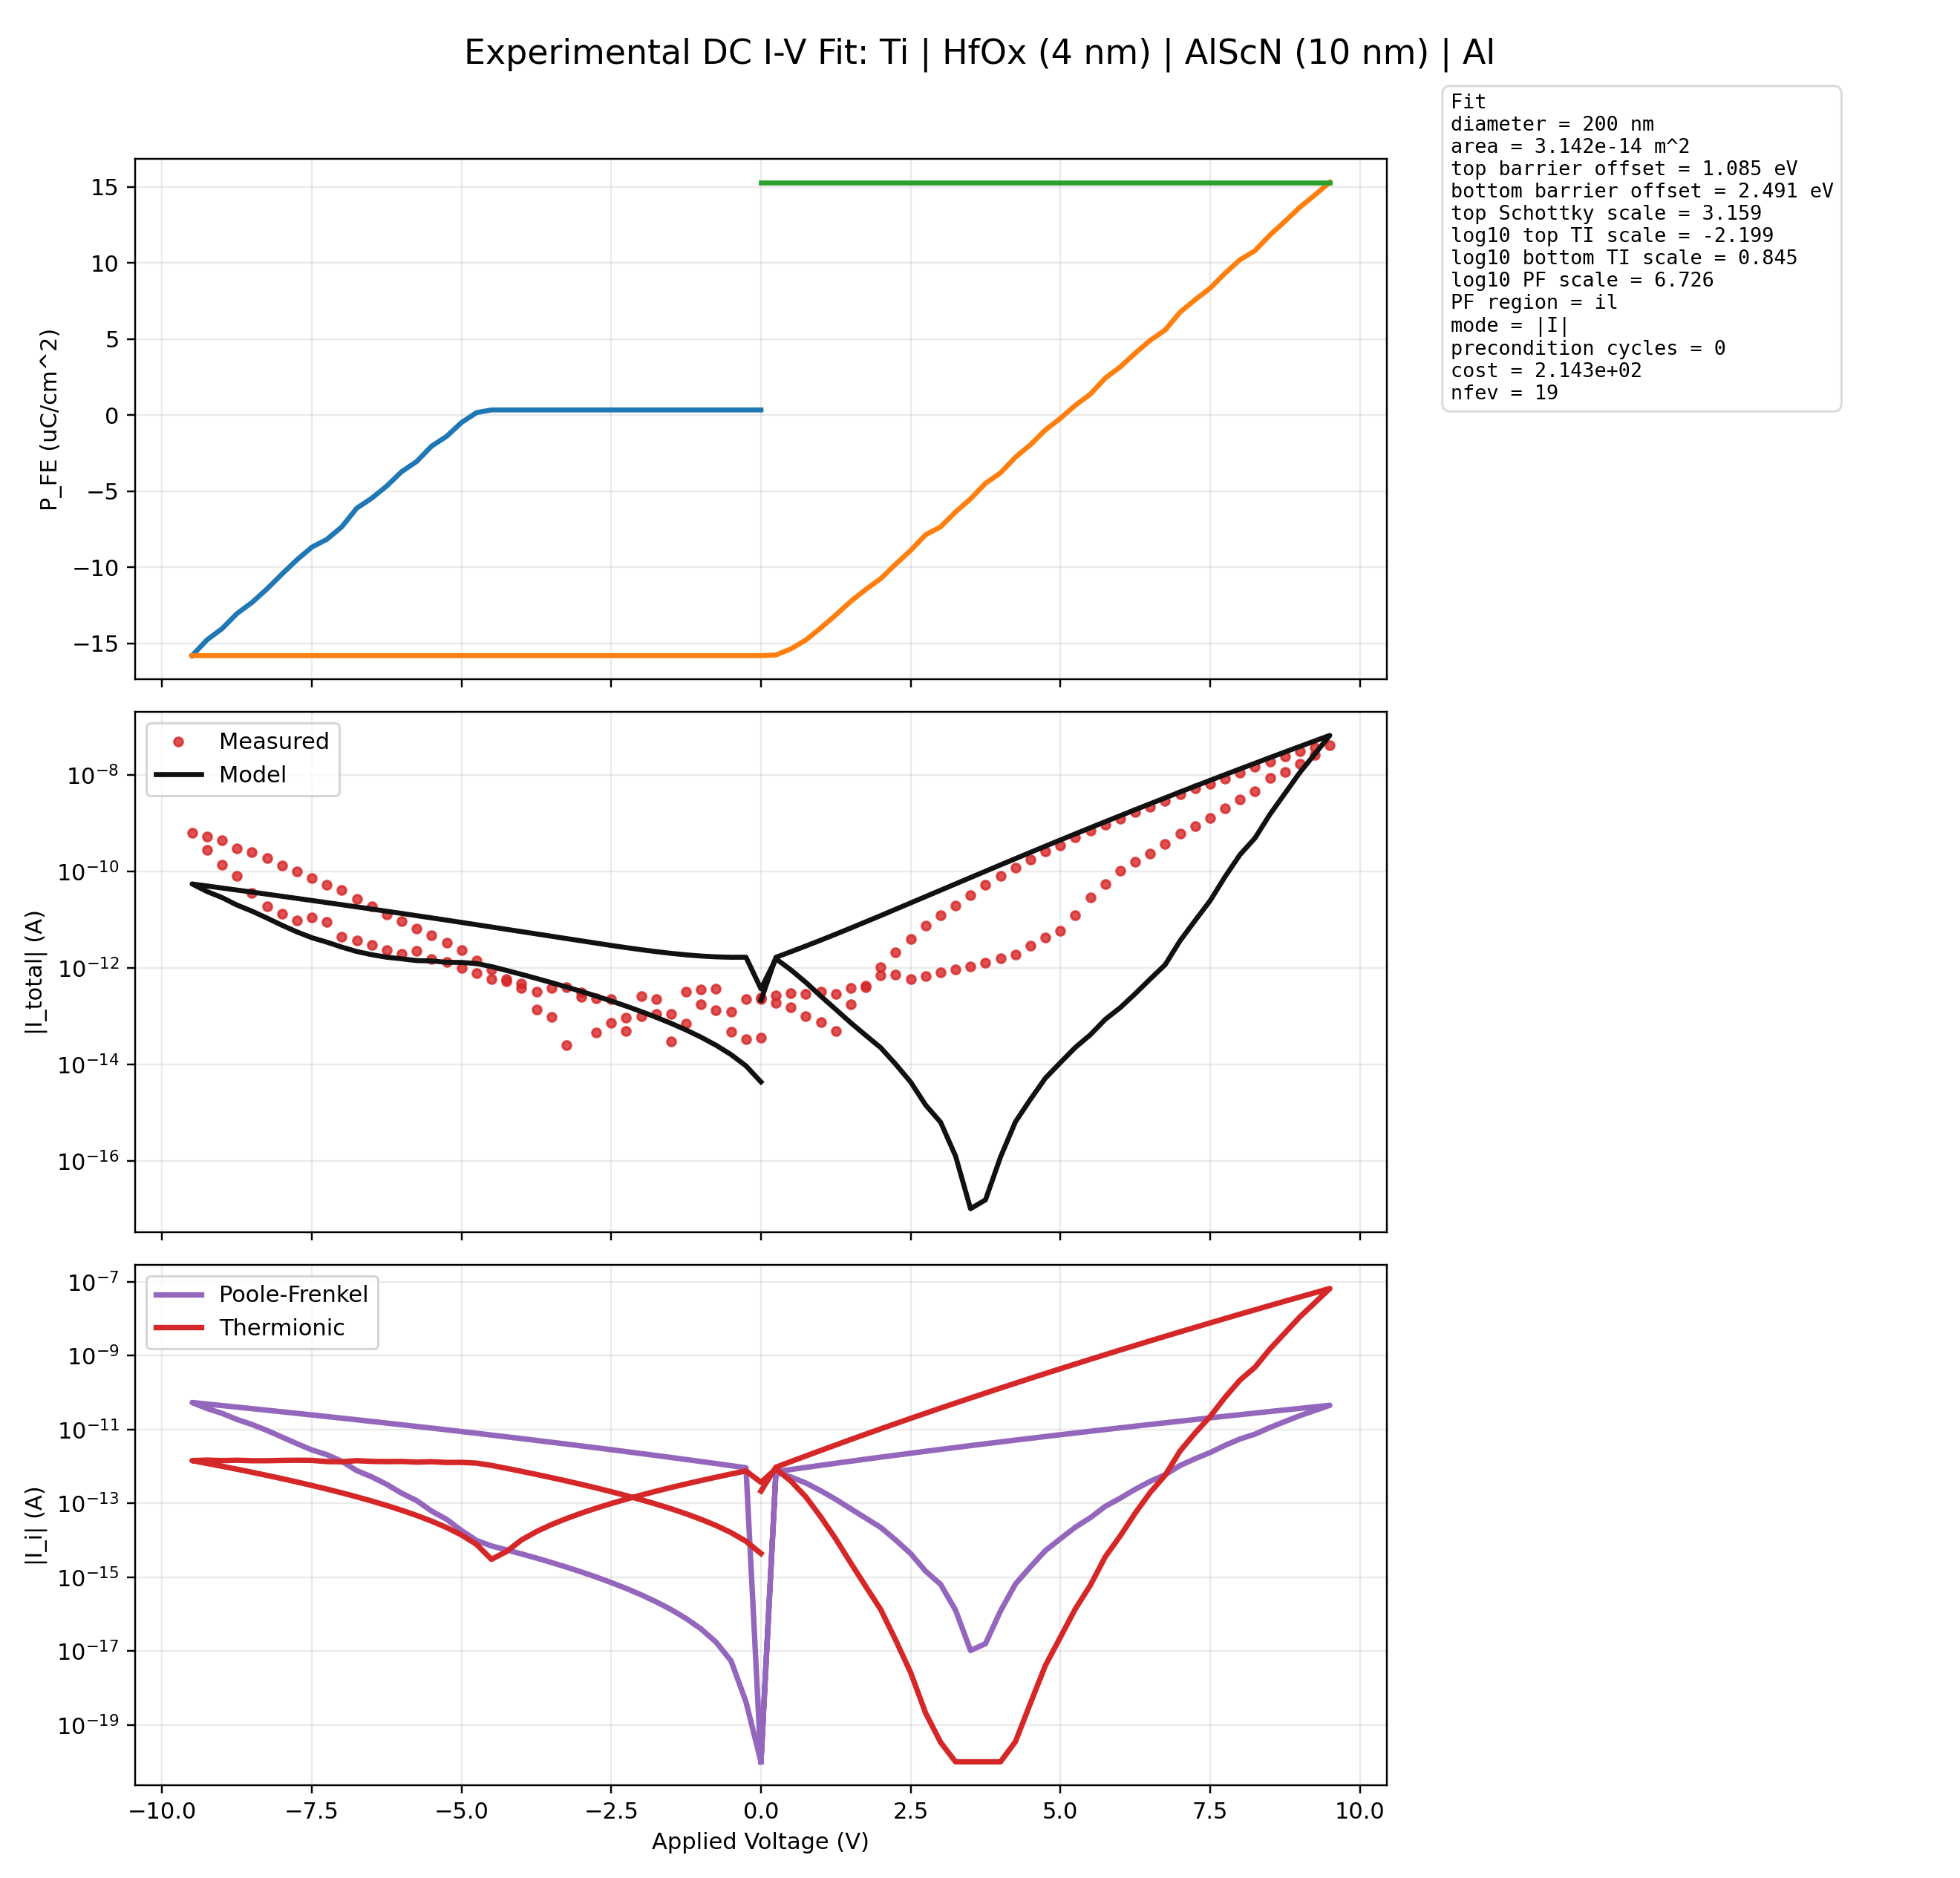

Source data for this figure (header and first rows):
voltage_v, experimental_current_a, model_total_a, model_pf_a, model_thermionic_a, polarization_uc_cm2
0.0, 3.64095e-14, -4.376740573297801e-15, 0.0, -4.376740573297801e-15, 0.3401
-0.25, 3.41051e-14, -9.402209522469962e-15, -4.2064969057838534e-19, -9.401788872779385e-15, 0.3401
-0.5, 1.234048e-13, -1.61425354745668e-14, -5.45483192840226e-18, -1.6137080642638392e-14, 0.3401
-0.75, 1.338367e-13, -2.5134777555679924e-14, -1.742018430540863e-17, -2.5117357371374513e-14, 0.3401
-1.0, 3.538931e-13, -3.6915044547384774e-14, -3.9578485582273175e-17, -3.68754660618025e-14, 0.3401
-1.25, 3.209781e-13, -5.2089877188197567e-14, -7.618472373944131e-17, -5.201369246445812e-14, 0.3401
-1.5, 1.11847e-13, -7.135713874102597e-14, -1.326167193767196e-16, -7.122452202164924e-14, 0.3401
-1.75, 1.133132e-13, -9.552099620810872e-14, -2.155724747464671e-16, -9.530542373336225e-14, 0.3401
-2.0, 2.59303e-13, -1.2550645420557872e-13, -3.3330208457657465e-16, -1.2517315212100215e-13, 0.3401
-2.25, 9.20097e-14, -1.6237474042494538e-13, -4.958732964095562e-16, -1.6187886712853583e-13, 0.3401
-2.5, 2.247426e-13, -2.0734001798098455e-13, -7.154734025742813e-16, -2.0662454457841028e-13, 0.3401
-2.75, 2.355091e-13, -2.617876850553756e-13, -1.0067511486445792e-15, -2.60780933906731e-13, 0.3401
-3.0, 2.527495e-13, -3.2729445927021485e-13, -1.3872028914505348e-15, -3.2590725637876427e-13, 0.3401
-3.25, 3.983859e-13, -4.0565042796245733e-13, -1.8776076961916546e-15, -4.0377282026626565e-13, 0.3401
-3.5, 3.885232e-13, -4.988832461814165e-13, -2.502516513370128e-15, -4.963807296680463e-13, 0.3401
-3.75, 3.191865e-13, -6.092846720220798e-13, -3.290801048440339e-15, -6.059938709736394e-13, 0.3401
-4.0, 4.737446e-13, -7.394396402675669e-13, -4.2762684405429815e-15, -7.35163371827024e-13, 0.3401
-4.25, 5.273173e-13, -8.922580888371165e-13, -5.4983484068589675e-15, -8.867597404302575e-13, 0.3401
-4.5, 5.80208e-13, -1.0710097676442913e-12, -7.002860089779405e-15, -1.064006907554512e-12, 0.3401
-4.75, 7.698526e-13, -1.2365416550899875e-12, -9.904477270359734e-15, -1.2266371778196278e-12, 0.1635
-5.0, 9.875052e-13, -1.3030657275929446e-12, -1.824881236732605e-14, -1.2848169152256185e-12, -0.4855
-5.25, 1.3257e-12, -1.3144493334336772e-12, -3.6901320486821906e-14, -1.2775480129468555e-12, -1.396
-5.5, 1.5421e-12, -1.401117079669144e-12, -6.164800216422244e-14, -1.3394690775049216e-12, -2.039
-5.75, 2.2889e-12, -1.4242976205227471e-12, -1.1870033949216907e-13, -1.305597281030578e-12, -3.05
-6.0, 1.9781e-12, -1.5505061985039072e-12, -1.8770285293472948e-13, -1.3628033455691775e-12, -3.715
-6.25, 2.3602e-12, -1.672295281388065e-12, -3.2629580580448886e-13, -1.3459994755835761e-12, -4.66
-6.5, 3.0564e-12, -1.887548161626439e-12, -5.201308802931988e-13, -1.36741728133324e-12, -5.462
-6.75, 3.6799e-12, -2.1976504147993277e-12, -7.676121024677487e-13, -1.430038312331579e-12, -6.115
-7.0, 4.4193e-12, -2.7108440478528945e-12, -1.374139090716615e-12, -1.3367049571362796e-12, -7.341
-7.25, 8.9524e-12, -3.431681072451249e-12, -2.0796968057027615e-12, -1.3519842667484876e-12, -8.165
-7.5, 1.09581e-11, -4.245466755306396e-12, -2.791444524122462e-12, -1.454022231183934e-12, -8.676
-7.75, 9.6035e-12, -5.601158860035818e-12, -4.1335781572656956e-12, -1.467580702770123e-12, -9.51
-8.0, 1.34826e-11, -7.695388630736218e-12, -6.2438411801951854e-12, -1.4515474505410324e-12, -10.45
-8.25, 1.91266e-11, -1.0839249824350964e-11, -9.414598676011307e-12, -1.4246511483396581e-12, -11.43
-8.5, 3.62616e-11, -1.5060124538632874e-11, -1.3636703034923781e-11, -1.4234215037090935e-12, -12.31
-8.75, 8.20693e-11, -2.013101085721571e-11, -1.866350804541066e-11, -1.4675028118050505e-12, -13.04
-9.0, 1.373866e-10, -2.876908194794616e-11, -2.7333342449714884e-11, -1.4357394982312748e-12, -14.03
-9.25, 2.775039e-10, -3.836557349557622e-11, -3.688760675124698e-11, -1.4779667443292392e-12, -14.77
-9.5, 6.294106e-10, -5.508138416254315e-11, -5.3647832785583973e-11, -1.4335513769591778e-12, -15.8
-9.25, 5.328221e-10, -5.0025924748363826e-11, -4.882160091685923e-11, -1.2043238315045982e-12, -15.8
-9.0, 4.357024e-10, -4.5407680606221096e-11, -4.440055303623199e-11, -1.0071275699891054e-12, -15.8
-8.75, 2.985269e-10, -4.1191030325133016e-11, -4.0352977687468186e-11, -8.38052637664828e-13, -15.8
-8.5, 2.499255e-10, -3.734308320521453e-11, -3.664947566898272e-11, -6.936075362318027e-13, -15.8
-8.25, 1.892083e-10, -3.383348268257492e-11, -3.3262802975920823e-11, -5.706797066540979e-13, -15.8
-8.0, 1.306524e-10, -3.063422301219105e-11, -3.01677236836201e-11, -4.664993285709553e-13, -15.8
-7.75, 9.89885e-11, -2.771947837193992e-11, -2.7340872185582196e-11, -3.786061863577239e-13, -15.8
-7.5, 7.36117e-11, -2.506544360000899e-11, -2.4760624231423967e-11, -3.048193685850223e-13, -15.8
-7.25, 5.35863e-11, -2.2650185824042978e-11, -2.2406976240966827e-11, -2.432095830761514e-13, -15.8
-7.0, 4.15831e-11, -2.045350628356961e-11, -2.0261432399713607e-11, -1.9207388385599885e-13, -15.8
-6.75, 2.67706e-11, -1.8456811687258176e-11, -1.830689906855168e-11, -1.4991261870649477e-13, -15.8
-6.5, 1.89724e-11, -1.6642994482699372e-11, -1.6527586066665244e-11, -1.1540841603412765e-13, -15.8
-6.25, 1.26038e-11, -1.4996321446877966e-11, -1.4908914411426673e-11, -8.740703545129092e-14, -15.8
-6.0, 9.4227e-12, -1.350233002557018e-11, -1.3437430122513958e-11, -6.489990305622092e-14, -15.8
-5.75, 6.4708e-12, -1.2147731846032595e-11, -1.2100723719749328e-11, -4.700812628326816e-14, -15.8
-5.5, 4.7689e-12, -1.0920322756501213e-11, -1.0887355065224297e-11, -3.2967691276915374e-14, -15.8
-5.25, 3.3149e-12, -9.808898447319019e-12, -9.786783220229371e-12, -2.211522708964791e-14, -15.8
-5.0, 2.3554e-12, -8.803173422649982e-12, -8.789301006397326e-12, -1.3872416252656654e-14, -15.8
-4.75, 1.4452e-12, -7.893693562220525e-12, -7.885973978351876e-12, -7.719583868649686e-15, -15.8
-4.5, 9.432925e-13, -7.071627699293404e-12, -7.068583532076129e-12, -3.0441672172747148e-15, -15.8
-4.25, 5.996871e-13, -6.334524917817359e-12, -6.32957388922805e-12, -4.951028589309634e-15, -15.8
... 93 more rows
